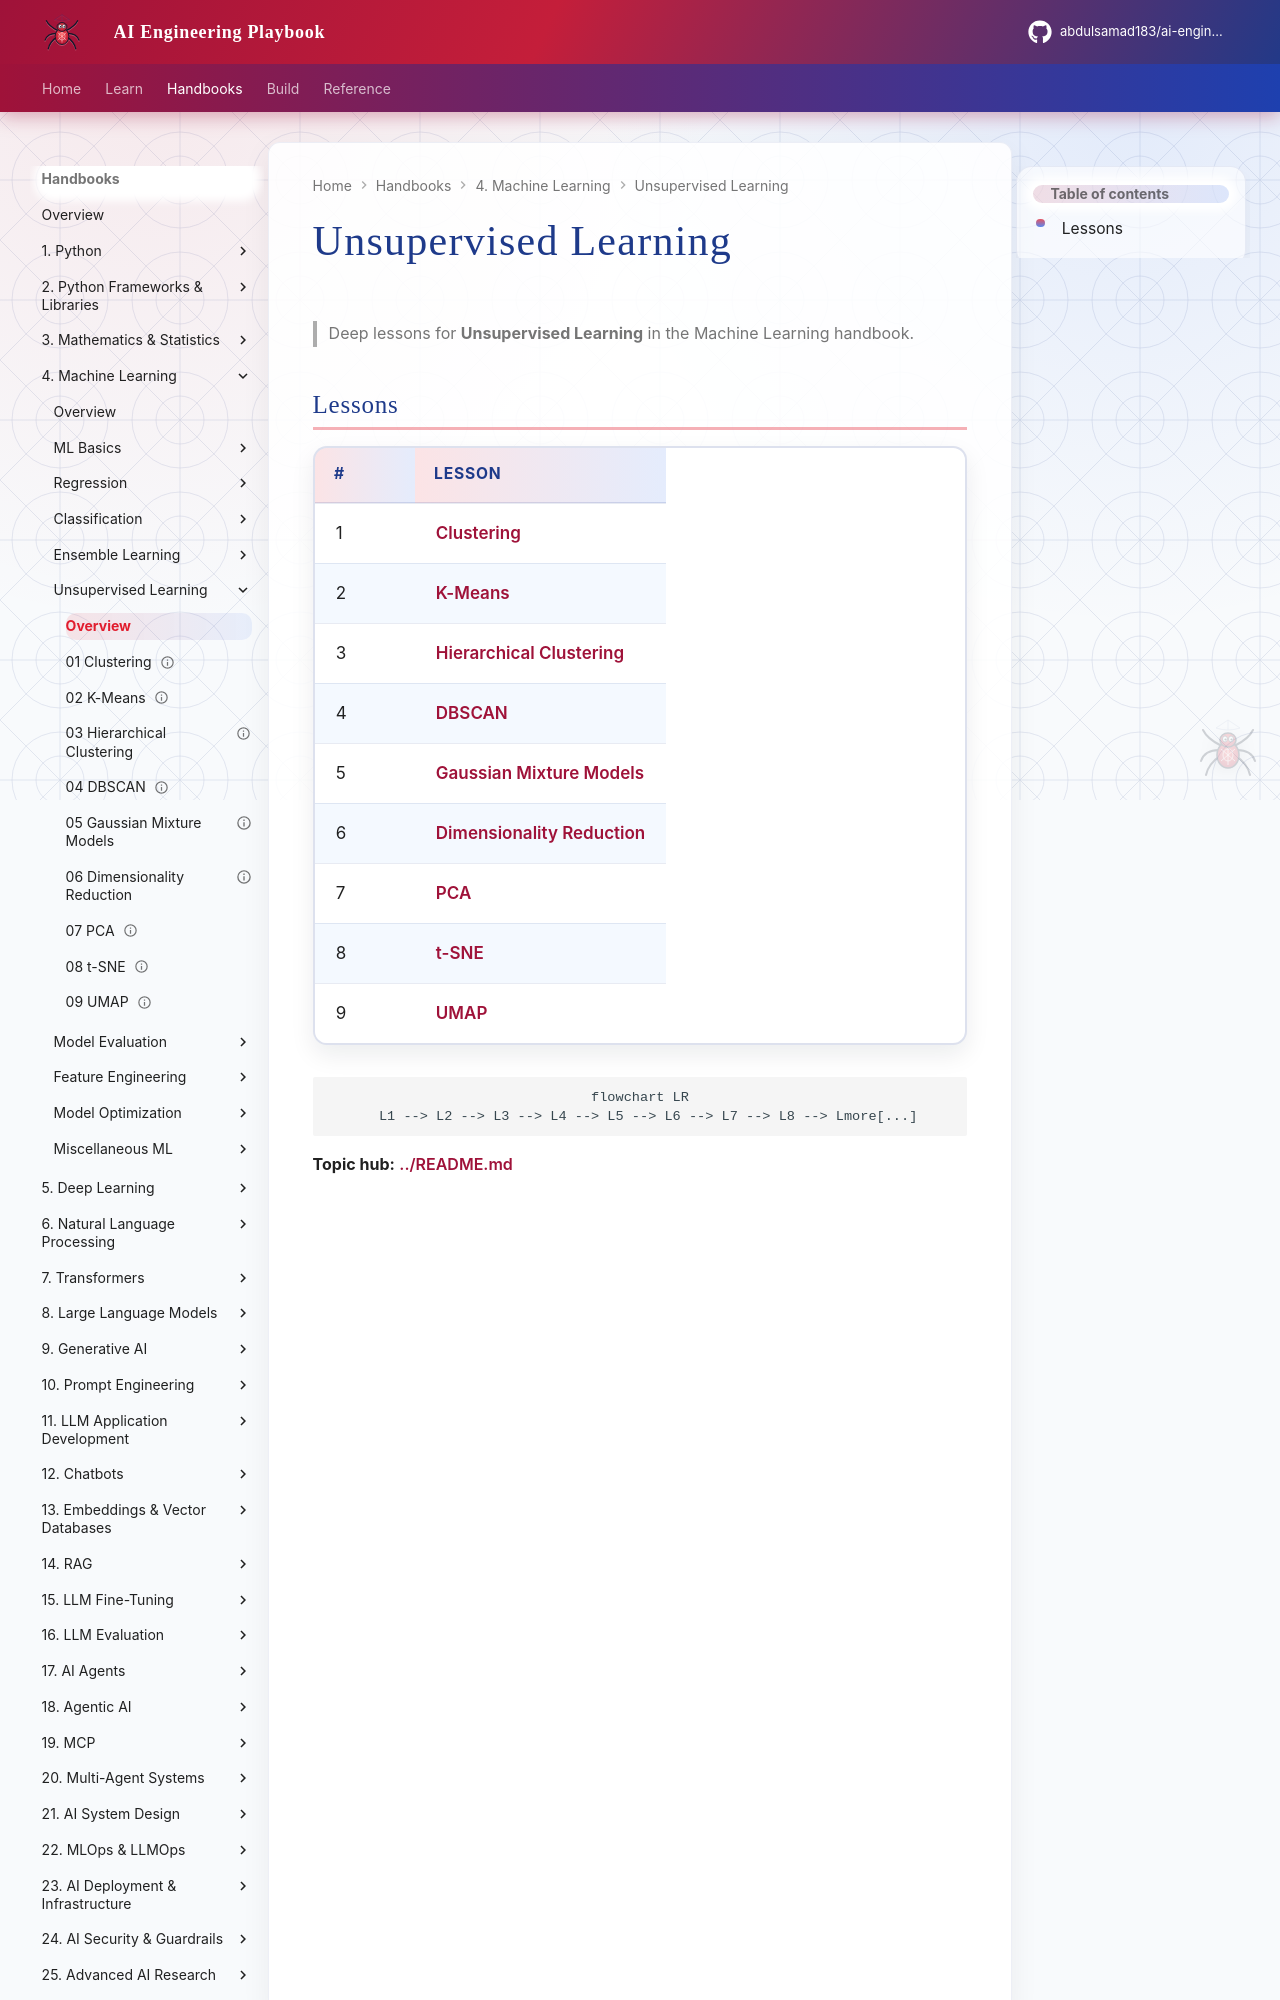

repository: abdulsamad183/ai-engineering-playbook · page: domains/machine-learning/unsupervised-learning/index.html · generator: mkdocs

# Unsupervised Learning

> Deep lessons for **Unsupervised Learning** in the Machine Learning handbook.

## Lessons

| # | Lesson |
|---|--------|
| 1 | [Clustering](01-clustering.md) |
| 2 | [K-Means](02-k-means.md) |
| 3 | [Hierarchical Clustering](03-hierarchical-clustering.md) |
| 4 | [DBSCAN](04-dbscan.md) |
| 5 | [Gaussian Mixture Models](05-gaussian-mixture-models.md) |
| 6 | [Dimensionality Reduction](06-dimensionality-reduction.md) |
| 7 | [PCA](07-pca.md) |
| 8 | [t-SNE](08-t-sne.md) |
| 9 | [UMAP](09-umap.md) |
